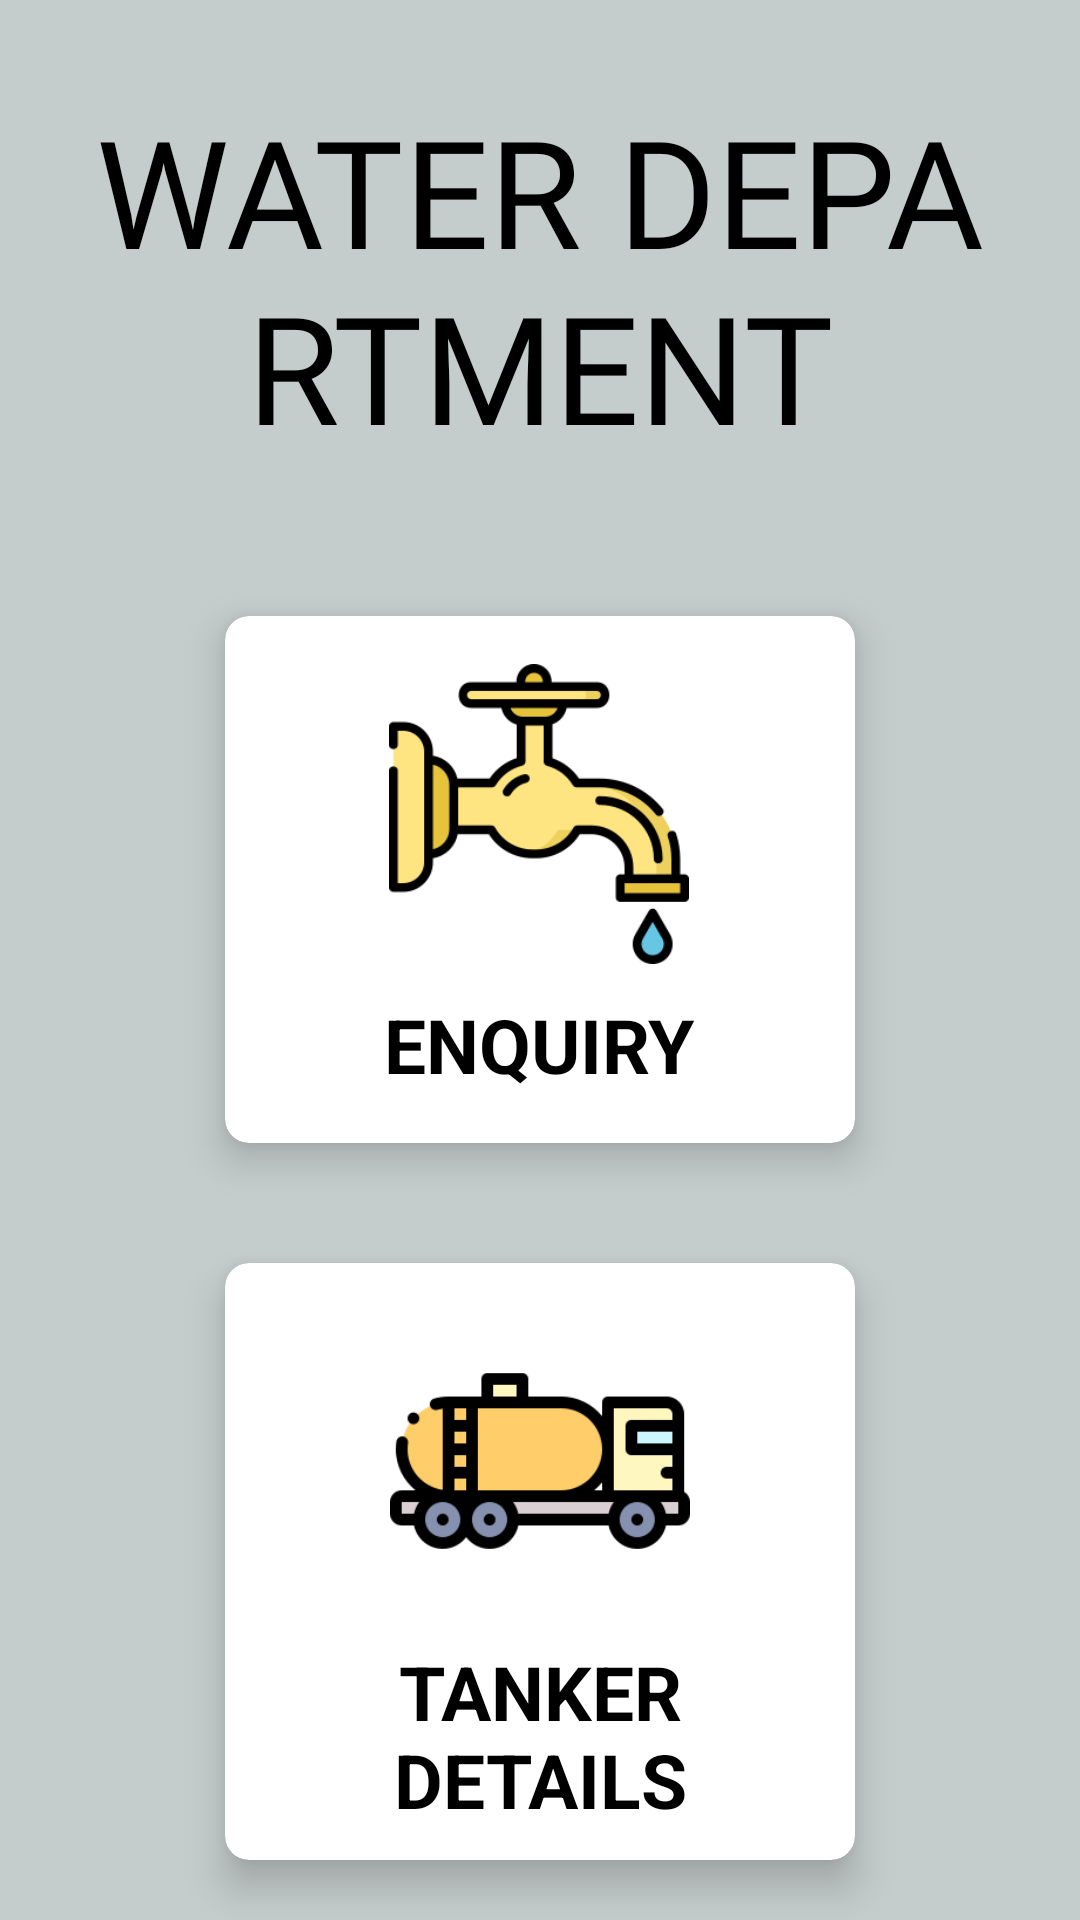

Reconstruct the res/layout file that produces this screen, plus the resources it refers to.
<!-- AndroidManifest.xml: application theme AppTheme -->
<!-- res/layout/activity_water_department_admin.xml -->
<?xml version="1.0" encoding="utf-8"?>
<LinearLayout
    xmlns:android="http://schemas.android.com/apk/res/android"
    xmlns:tools="http://schemas.android.com/tools"
    xmlns:app="http://schemas.android.com/apk/res-auto"
    android:layout_width="match_parent"
    android:layout_height="match_parent"
    tools:context=".ActivityWaterDepartmentAdmin"
    android:orientation="vertical"
    android:background="@color/colorAccent"
    android:weightSum="10">

    <TextView
        android:layout_width="match_parent"
        android:layout_height="wrap_content"
        android:layout_centerInParent="true"
        android:layout_gravity="center"
        android:layout_margin="30dp"
        android:fontFamily="@font/bangers"
        android:text="WATER DEPARTMENT"
        android:textAlignment="center"
        android:textColor="@color/colorPrimaryDark"
        android:textSize="50dp" />

    <androidx.cardview.widget.CardView
        android:layout_width="match_parent"
        android:layout_height="wrap_content"
        android:id="@+id/cvTiming"
        android:layout_marginHorizontal="75dp"
        android:layout_marginVertical="20dp"
        app:cardElevation="8dp"
        app:cardCornerRadius="8dp">

        <LinearLayout
            android:layout_width="wrap_content"
            android:layout_height="wrap_content"
            android:layout_gravity="center_horizontal|center_vertical"
            android:orientation="vertical"
            android:layout_margin="16dp">

            <ImageView
                android:layout_width="100dp"
                android:layout_height="100dp"
                android:layout_gravity="center_horizontal"
                android:src="@drawable/water_tap" />

            <TextView
                android:layout_marginTop="10dp"
                android:layout_width="wrap_content"
                android:layout_height="wrap_content"
                android:layout_gravity="center"
                android:text="ENQUIRY"
                android:textAlignment="center"
                android:textColor="@android:color/black"
                android:textSize="25dp"
                android:textStyle="bold" />

        </LinearLayout>
    </androidx.cardview.widget.CardView>

    <androidx.cardview.widget.CardView
        android:layout_width="match_parent"
        android:layout_height="wrap_content"
        android:id="@+id/cvTanker"
        android:layout_marginHorizontal="75dp"
        android:layout_marginVertical="20dp"
        app:cardElevation="8dp"
        app:cardCornerRadius="8dp">

        <LinearLayout
            android:layout_width="wrap_content"
            android:layout_height="wrap_content"
            android:layout_gravity="center_horizontal|center_vertical"
            android:orientation="vertical"
            android:layout_margin="16dp">

            <ImageView
                android:layout_width="100dp"
                android:layout_height="100dp"
                android:layout_gravity="center_horizontal"
                android:src="@drawable/water_tank" />

            <TextView
                android:layout_marginTop="10dp"
                android:layout_width="wrap_content"
                android:layout_height="wrap_content"
                android:text="TANKER DETAILS"
                android:textAlignment="center"
                android:layout_gravity="center"
                android:textColor="@android:color/black"
                android:textSize="25dp"
                android:textStyle="bold" />

        </LinearLayout>
    </androidx.cardview.widget.CardView>
</LinearLayout>
<!-- resources referenced by this layout -->
<resources>
  <color name="colorAccent">#C5CCCC</color>
  <color name="colorPrimaryDark">#000000</color>
  <!-- drawable water_tank: png bitmap (drawable, 6176 bytes) -->
  <!-- drawable water_tap: png bitmap (drawable, 11734 bytes) -->
  <style name="AppTheme" parent="Theme.AppCompat.Light.NoActionBar">
          
          <item name="colorPrimary">@color/colorPrimary</item>
          <item name="colorPrimaryDark">@color/colorPrimaryDark</item>
          <item name="colorAccent">@color/colorAccent</item>
      </style>
  <color name="colorPrimary">#FF3333</color>
</resources>
